Photos from the image-classification dataset "data" in the GitHub repository kesaroid/Glaucoma-Detection. Its 2 classes are: glaucoma, not glaucoma.

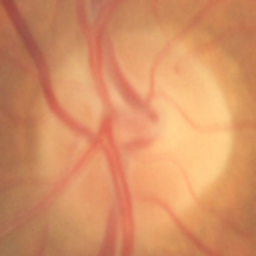
Label: not glaucoma

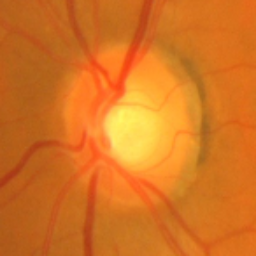
Label: glaucoma

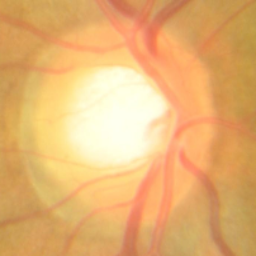
Label: glaucoma

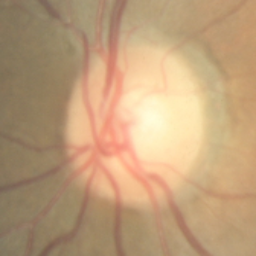
Label: not glaucoma

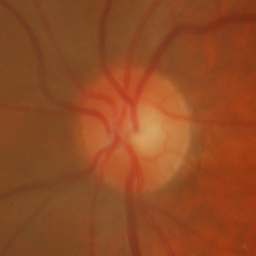
Label: not glaucoma

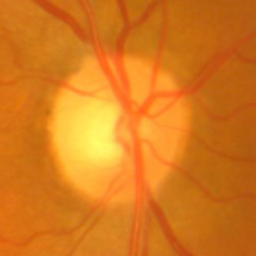
Label: glaucoma
